Run: headless pygame with SDL's dummy video driver; simulated clock (each Clock.tick advances the game by its frame time, no real sleeping); random seed 0; keys injected as events and as key.get_pressed() state; no mouse input.
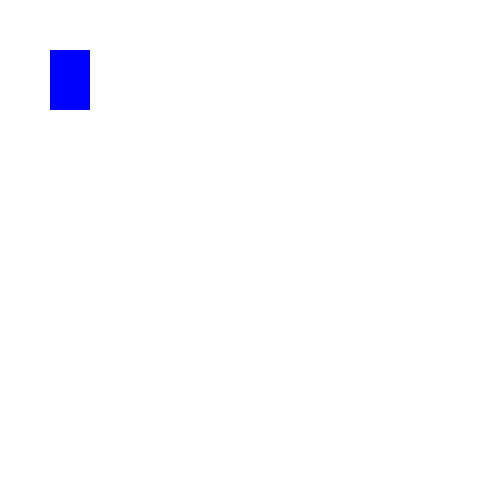
Frame 1 of 4 · flips 1–60 · no input
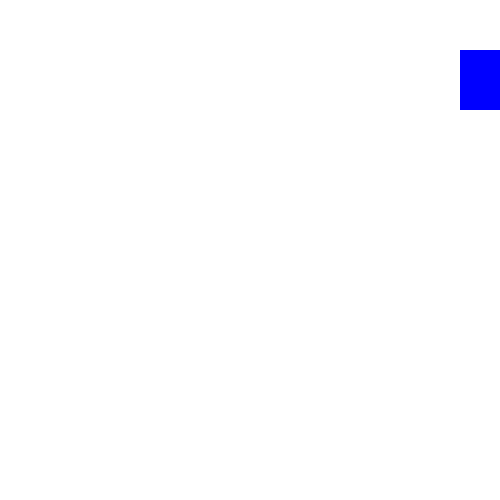
Frame 2 of 4 · flips 61–180 · tapped SPACE, RETURN · held RIGHT (→), D
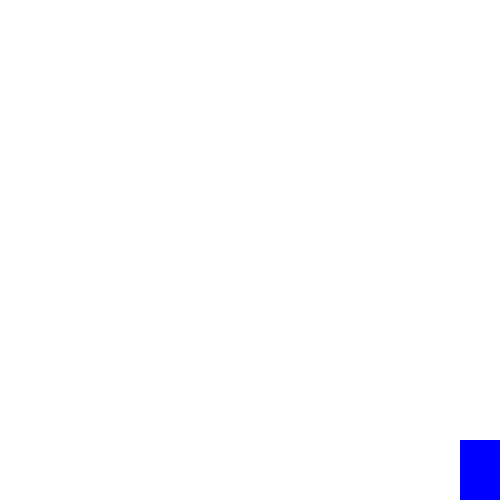
Frame 3 of 4 · flips 181–300 · held DOWN (↓), S
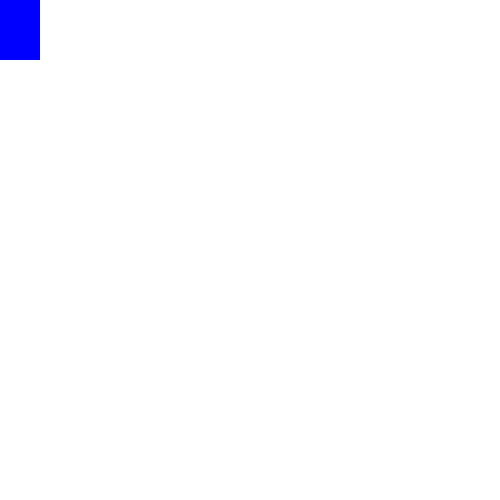
Frame 4 of 4 · flips 301–420 · held LEFT (←), A, UP (↑), W

The pygame program that drew these frames:

# Task 2.
# You need to change the code Rect_pygame.py
#  program so that the rectangle does not extend beyond
#  the program window.

import pygame

FPS = 60

WIDTH_DISPLAY = 500
HEIGHT_DISPLAY = 500

COORD_X = 50
COORD_Y = 50
WIDTH_RECTANGLE = 40
HEIGHT_RECTANGLE = 60
DELTA_STEP = 5

WHITE_COLOR = (255, 255, 255)
BLUE_COLOR = (0, 0, 255)

pygame.init()

gameDisplay = pygame.display.set_mode((WIDTH_DISPLAY, HEIGHT_DISPLAY), pygame.RESIZABLE)
pygame.display.set_caption("My first game")

run = True
clock = pygame.time.Clock()

while run:
    pygame.time.delay(100)

    for event in pygame.event.get():
        if event.type == pygame.QUIT:
            run = False

    keys = pygame.key.get_pressed()

    if keys[pygame.K_a]:
        COORD_X -= DELTA_STEP
    if keys[pygame.K_d]:
        COORD_X += DELTA_STEP
    if keys[pygame.K_w]:
        COORD_Y -= DELTA_STEP
    if keys[pygame.K_s]:
        COORD_Y += DELTA_STEP

    if COORD_X < 0:
        COORD_X = 0
    if COORD_X > WIDTH_DISPLAY - WIDTH_RECTANGLE:
        COORD_X = WIDTH_DISPLAY - WIDTH_RECTANGLE
    if COORD_Y < 0:
        COORD_Y = 0
    if COORD_Y > HEIGHT_DISPLAY - HEIGHT_RECTANGLE:
        COORD_Y = HEIGHT_DISPLAY - HEIGHT_RECTANGLE

    gameDisplay.fill(WHITE_COLOR)

    pygame.draw.rect(gameDisplay, BLUE_COLOR, [COORD_X,
                                               COORD_Y,
                                               WIDTH_RECTANGLE,
                                               HEIGHT_RECTANGLE])
    pygame.display.update()
    clock.tick(FPS)

pygame.quit()
